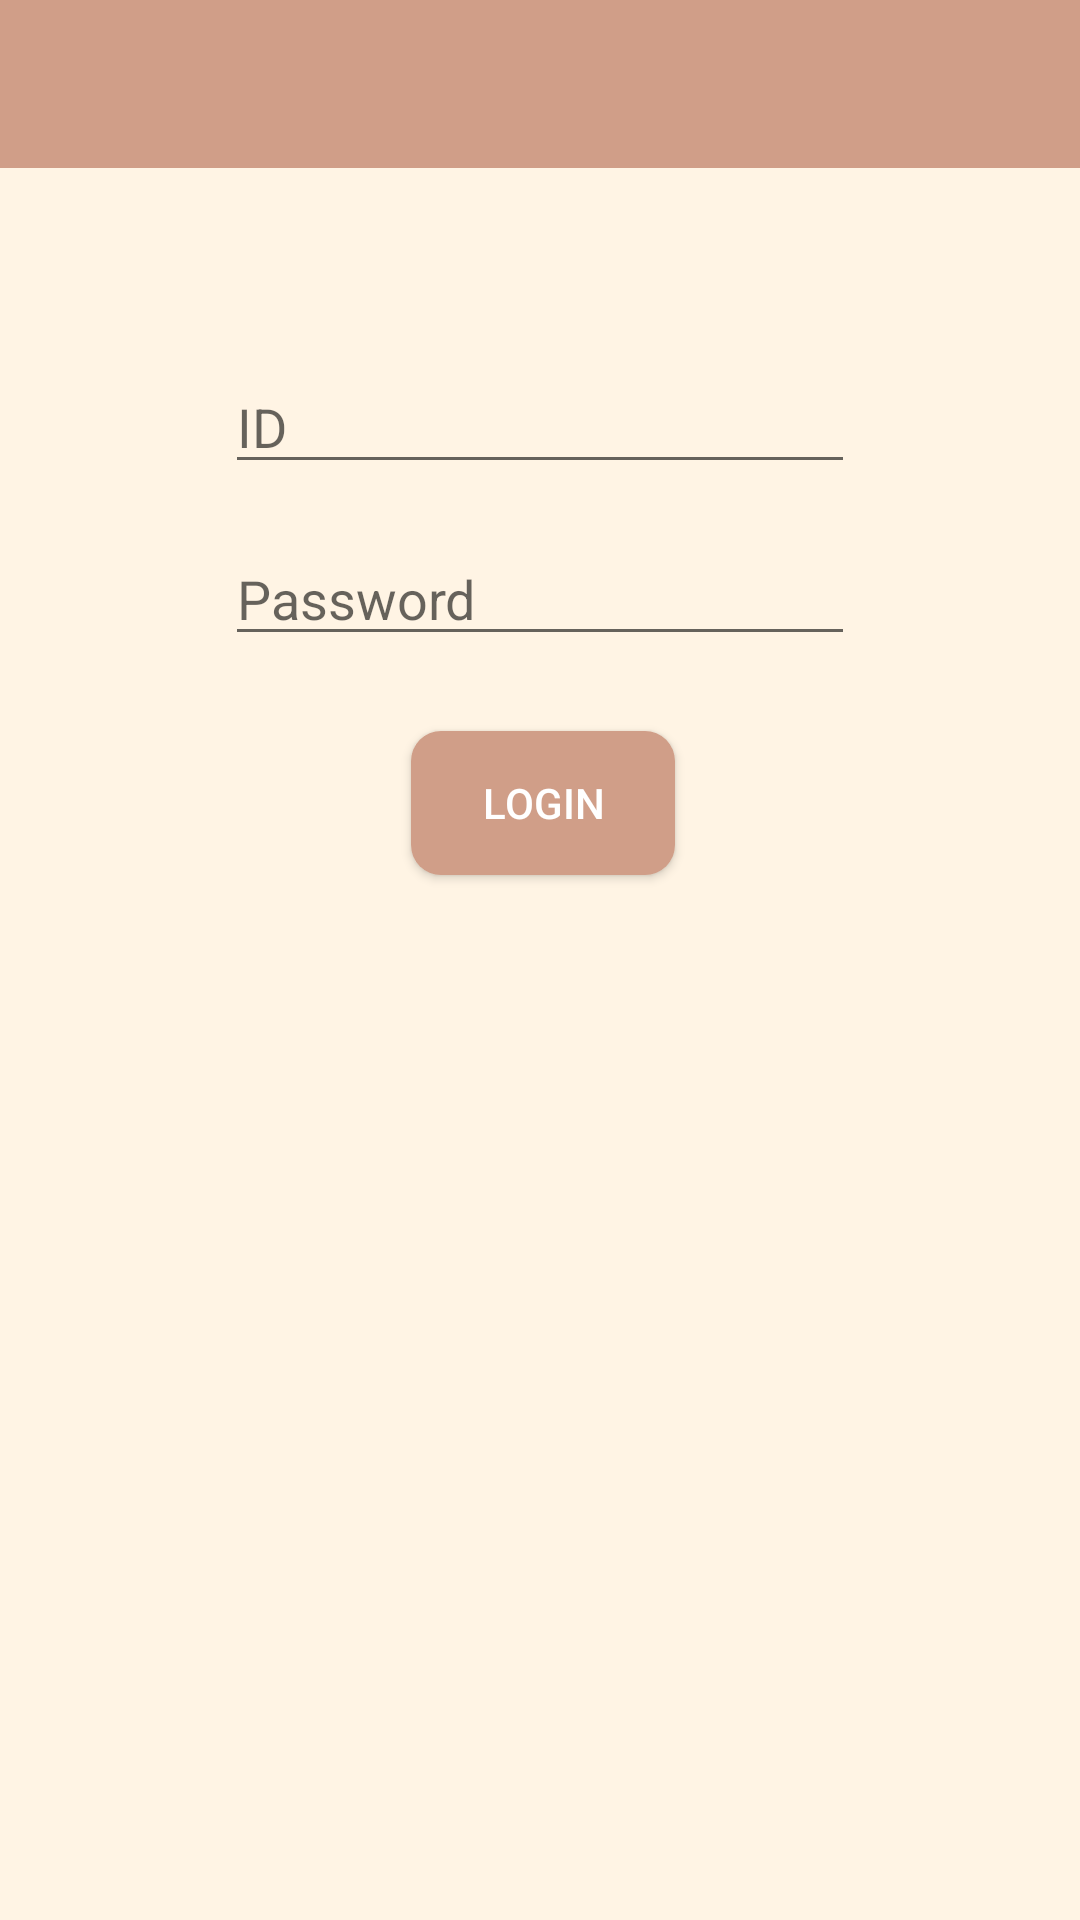

The Android layout XML behind this screen, and the referenced resources:
<!-- AndroidManifest.xml: application theme AppTheme -->
<!-- res/layout/login.xml -->
<?xml version="1.0" encoding="utf-8"?>
<RelativeLayout xmlns:android="http://schemas.android.com/apk/res/android"
    xmlns:app="http://schemas.android.com/apk/res-auto"
    android:layout_width="match_parent"
    android:layout_height="match_parent"
    android:background="@color/mountain">

    <android.support.v7.widget.Toolbar
        android:id="@+id/toolbar5"
        android:layout_width="match_parent"
        android:layout_height="?attr/actionBarSize"
        android:background="?attr/colorPrimary"
        app:popupTheme="@style/AppTheme.PopupOverlay"
        app:titleTextColor="#ffffff"/>

    <EditText
        android:id="@+id/editText"
        android:layout_width="wrap_content"
        android:layout_height="wrap_content"
        android:layout_below="@+id/toolbar5"
        android:layout_centerHorizontal="true"
        android:layout_marginTop="64dp"
        android:ems="10"
        android:hint="ID"
        android:inputType="textPersonName" />

    <EditText
        android:id="@+id/editText2"
        android:layout_width="wrap_content"
        android:layout_height="wrap_content"
        android:layout_alignLeft="@+id/editText"
        android:layout_alignStart="@+id/editText"
        android:layout_below="@+id/editText"
        android:layout_marginTop="16dp"
        android:ems="10"
        android:hint="Password"
        android:inputType="textPassword" />

    <Button
        android:id="@+id/loginButton"
        android:onClick="login_check"
        android:layout_width="wrap_content"
        android:layout_height="wrap_content"
        android:layout_alignLeft="@+id/editText2"
        android:layout_alignStart="@+id/editText2"
        android:layout_below="@+id/editText2"
        android:background="@drawable/bt_color"
        android:layout_marginLeft="62dp"
        android:layout_marginStart="62dp"
        android:layout_marginTop="25dp"
        android:text="@string/log"
        android:textColor="@color/white"/>

</RelativeLayout>
<!-- resources referenced by this layout -->
<resources>
  <color name="mountain">#FFF4E4</color>
  <color name="white">#ffffff</color>
  <!-- drawable bt_color (drawable) -->
  <?xml version="1.0" encoding="utf-8"?>
      <shape
          xmlns:android="http://schemas.android.com/apk/res/android"
          android:padding="30dp"
          android:shape="rectangle">
          <corners android:radius="10dp" />
          <solid
              android:color="#D09E88"
              />
      </shape>
  <string name="log">Login</string>
  <style name="AppTheme.PopupOverlay" parent="ThemeOverlay.AppCompat.Light" />
  <style name="AppTheme" parent="Theme.AppCompat.Light.NoActionBar">
          
          <item name="colorPrimary">@color/lime</item>
          <item name="colorPrimaryDark">@color/colorPrimaryDark</item>
          <item name="colorAccent">@color/colorAccent</item>
          <item name="android:actionOverflowButtonStyle">@style/AppTheme.OverFlow</item>
      </style>
  <color name="lime">#D09E88</color>
  <color name="colorPrimaryDark">#AF745A</color>
  <color name="colorAccent">#FF4081</color>
  <style name="AppTheme.OverFlow" parent="Widget.AppCompat.ActionButton.Overflow">
          <item name="android:tint">@color/white</item>
      </style>
</resources>
